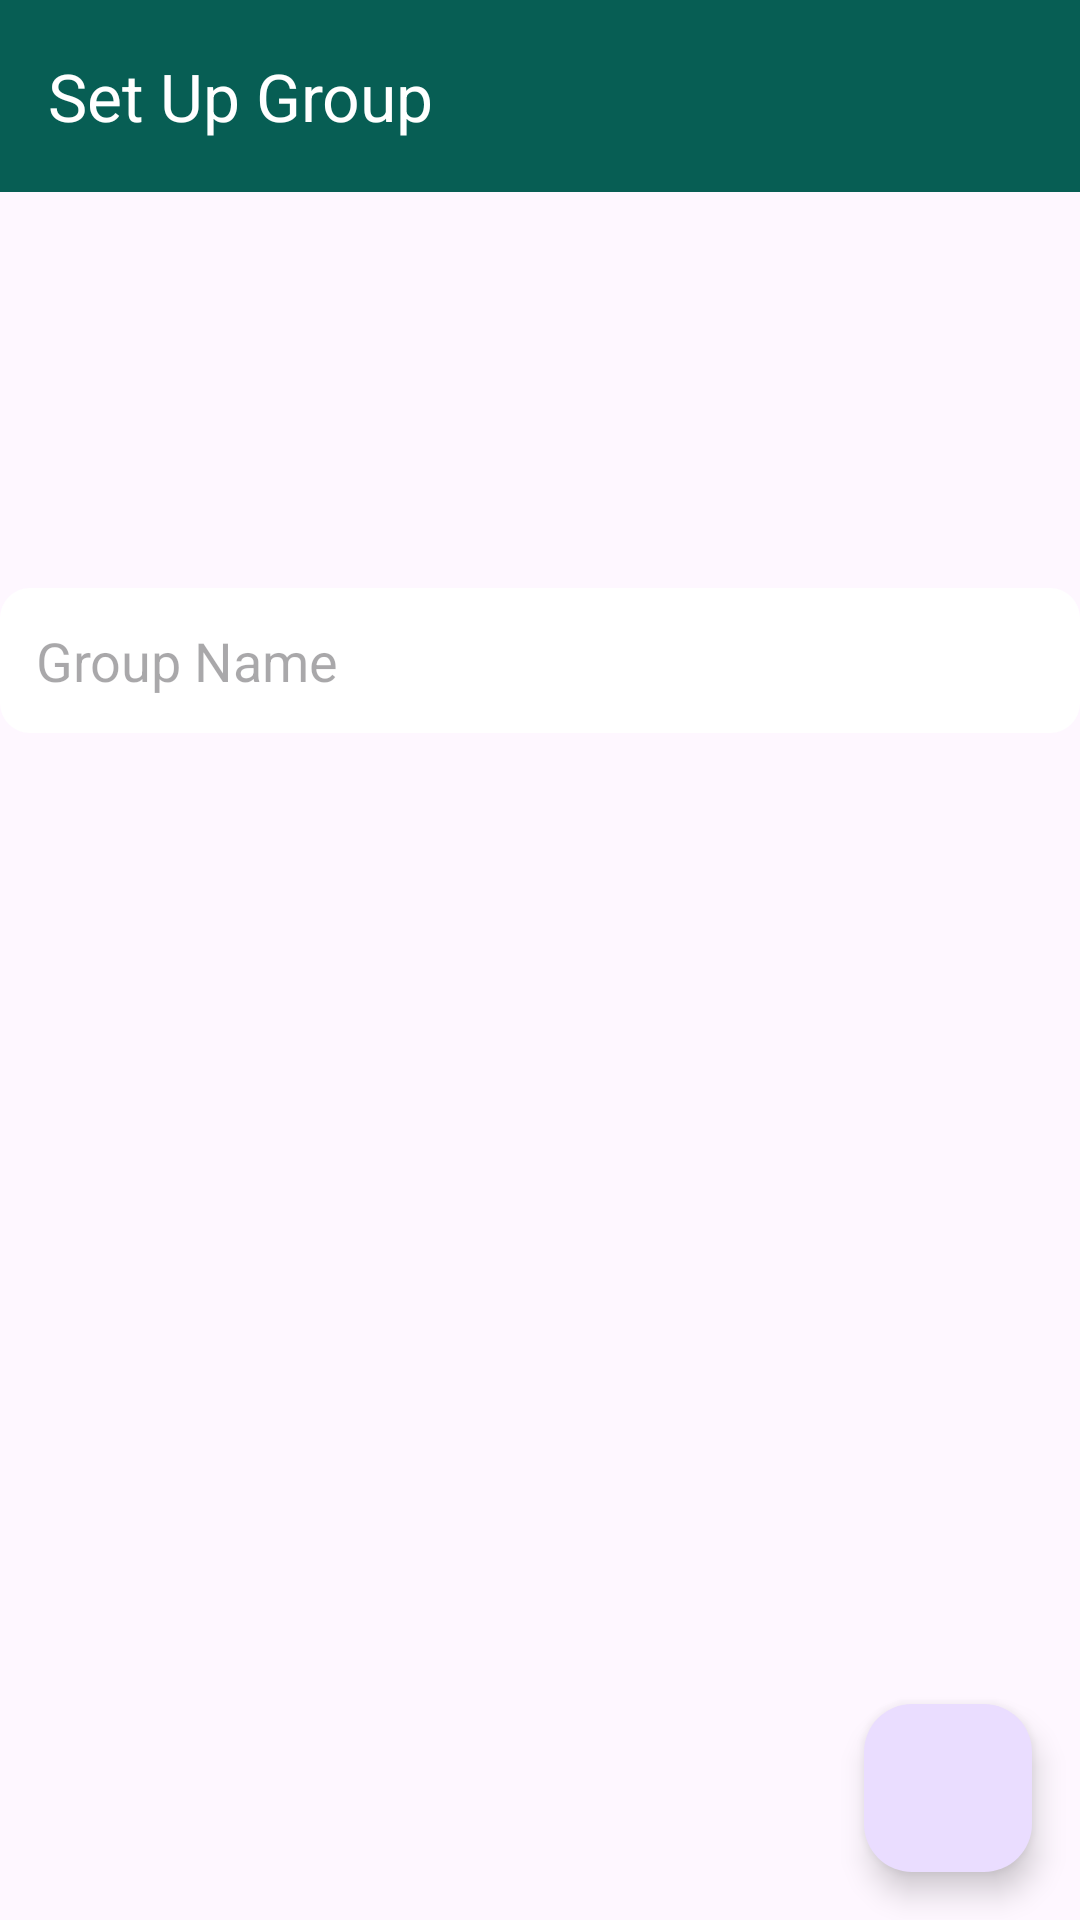

Android layout source for this screen:
<!-- AndroidManifest.xml: application theme Theme.WTClone -->
<!-- res/layout/activity_group_creation.xml -->
<androidx.coordinatorlayout.widget.CoordinatorLayout xmlns:android="http://schemas.android.com/apk/res/android"
    xmlns:app="http://schemas.android.com/apk/res-auto"
    android:layout_width="match_parent"
    android:layout_height="match_parent"
    android:orientation="vertical">

    <LinearLayout
        android:layout_width="match_parent"
        android:layout_height="match_parent"
        android:orientation="vertical"
       >

        <androidx.appcompat.widget.Toolbar
            android:id="@+id/toolbar"
            android:layout_width="match_parent"
            android:layout_height="wrap_content"
            app:title="Set Up Group"
            android:background="@color/whatsapp_green"
            android:theme="@style/ThemeOverlay.AppCompat.Dark.ActionBar"
            app:popupTheme="@style/ThemeOverlay.AppCompat.Light" />

        <ImageView
            android:id="@+id/groupImage"
            android:layout_width="100dp"
            android:layout_height="100dp"
            android:layout_gravity="center_horizontal"
            android:src="@drawable/baseline_add_to_photos_24"
            android:layout_marginTop="16dp"
            android:contentDescription="Group Image" />

        <EditText
            android:id="@+id/groupName"
            android:layout_width="match_parent"
            android:layout_height="wrap_content"
            android:layout_marginTop="16dp"
            android:hint="Group Name"
            android:inputType="text"
            android:padding="12dp"
            android:background="@drawable/edittext_background" />

        <androidx.recyclerview.widget.RecyclerView
            android:id="@+id/participantsRecyclerView"
            android:layout_width="match_parent"
            android:layout_height="0dp"
            android:layout_weight="1"
            app:layoutManager="androidx.recyclerview.widget.GridLayoutManager"
            android:layout_marginTop="16dp" />

    </LinearLayout>

    <com.google.android.material.floatingactionbutton.FloatingActionButton
        android:id="@+id/createButton"
        android:layout_width="wrap_content"
        android:layout_height="wrap_content"
        android:layout_gravity="bottom|end"
        android:layout_margin="16dp"
        android:src="@drawable/baseline_done_24"
        app:fabSize="normal" />

</androidx.coordinatorlayout.widget.CoordinatorLayout>
<!-- resources referenced by this layout -->
<resources>
  <color name="whatsapp_green">#075E54</color>
  <!-- drawable edittext_background (drawable) -->
  <?xml version="1.0" encoding="utf-8"?>
  <shape xmlns:android="http://schemas.android.com/apk/res/android" >
      <solid android:color="#FFFFFF"/>
      <corners android:radius="10dp" />
  </shape>
  <style name="Theme.WTClone" parent="Base.Theme.WTClone" />
  <style name="Base.Theme.WTClone" parent="Theme.Material3.DayNight.NoActionBar">
          
          
      </style>
</resources>
